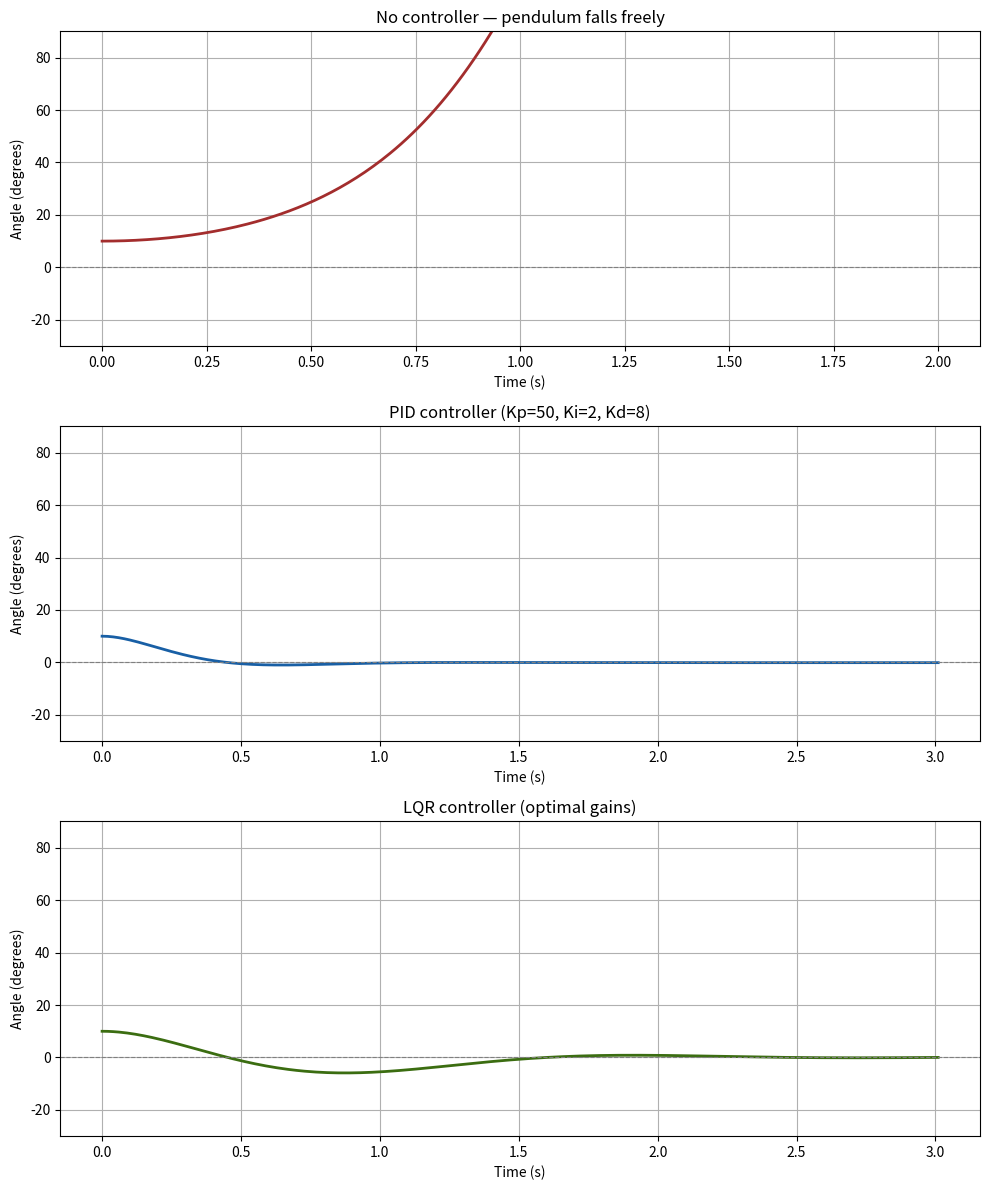

Source code (Python):
import numpy as np
import matplotlib.pyplot as plt
from scipy.integrate import solve_ivp
from scipy.linalg import solve_continuous_are

g = 9.81  # Acceleration due to gravity (m/s^2)
l = 0.5 # Length of the pendulum (m)
m = 0.1 # Mass of the pendulum (kg)
M = 1.0 # Mass of the cart (kg)

def pendulum(t, y, F):
    theta, theta_dot, x, x_dot = y
    
    sin_t =np.sin(theta)
    cos_t = np.cos(theta)
    denom = M + m * cos_t**2

    theta_ddot= ((M+m)*g*sin_t -cos_t*F)/denom
    x_ddot = (F + m *theta_dot**2*sin_t -m*g*sin_t*cos_t)/denom

    return [theta_dot, theta_ddot, x_dot, x_ddot]

# Initial conditions: slight push from vertical
theta_0     = 10 * np.pi / 180   # 10 degrees in radians
theta_dot_0 = 0.0
x_0         = 0.0
x_dot_0     = 0.0

y0 = [theta_0, theta_dot_0, x_0, x_dot_0]

# Time span
t_start = 0.0
t_end   = 2.0
t_eval  = np.linspace(t_start, t_end, 300)

# Simulate with zero force (no controller)
F = 0.0
sol_open = solve_ivp(
    fun=lambda t, y: pendulum(t, y, F),
    t_span=(t_start, t_end),
    y0=y0,
    t_eval=t_eval,
    method='RK45',
    events=lambda t, y: abs(y[0]) - np.pi/2,  # stop at 90 degrees
    dense_output=True
)

def simulate_pid(kp, ki, kd, y0, t_end=5.0, dt=0.01):
    """Simulate the pendulum with a PID controller."""
    t_vals     = [0.0]
    y_vals     = [list(y0)]
    integral   = 0.0
    prev_error = y0[0]   # initial error = initial angle
    y_current  = list(y0)

    t = 0.0
    while t < t_end:
        theta = y_current[0]

        # PID terms
        error      = theta
        integral  += error * dt
        derivative = (error - prev_error) / dt
        F          = kp * error + ki * integral + kd * derivative

        # Clamp force to realistic motor limits
        F = np.clip(F, -20, 20)

        # One step forward using solve_ivp
        sol = solve_ivp(
            fun=lambda t, y: pendulum(t, y, F),
            t_span=(t, t + dt),
            y0=y_current,
            method='RK45'
        )
        y_current  = [sol.y[i][-1] for i in range(4)]
        prev_error = error
        t         += dt

        t_vals.append(t)
        y_vals.append(list(y_current))

        # Stop if fallen
        if abs(y_current[0]) > np.pi / 2:
            print(f"Fell at t={t:.2f}s")
            break

    return np.array(t_vals), np.array(y_vals)

def linearize_system():
    """
    Linearize the pendulum equations around the upright equilibrium.
    Returns A and B matrices of the linear system: x_dot = Ax + Bu
    """
    # A matrix — how the state evolves naturally (no control)
    A = np.array([
        [0,                    1,  0, 0],
        [(M + m) * g / (M * l), 0, 0, 0],
        [0,                    0,  0, 1],
        [-m * g / M,           0,  0, 0]
    ])

    # B matrix — how control input (force) affects the state
    B = np.array([
        [0],
        [-1 / (M * l)],
        [0],
        [1 / M]
    ])

    return A, B


def compute_lqr_gain(Q, R):
    """
    Solve the continuous-time Algebraic Riccati Equation (CARE)
    to find the optimal LQR gain matrix K.
    """
    A, B = linearize_system()

    # Solve CARE: A^T P + P A - P B R^-1 B^T P + Q = 0
    P = solve_continuous_are(A, B, Q, R)

    # Compute gain: K = R^-1 B^T P
    K = np.linalg.inv(R) @ B.T @ P

    return K


def simulate_lqr(K, y0, t_end=5.0, dt=0.01):
    """Simulate the pendulum with an LQR controller."""
    t_vals    = [0.0]
    y_vals    = [list(y0)]
    y_current = list(y0)
    t         = 0.0

    while t < t_end:
        # State vector
        x = np.array(y_current)

        # LQR control law: F = -K @ x
        F = float((-K @ x).item())

        # Clamp force
        F = np.clip(F, -20, 20)

        # Step forward
        sol = solve_ivp(
            fun=lambda t, y: pendulum(t, y, F),
            t_span=(t, t + dt),
            y0=y_current,
            method='RK45'
        )
        y_current = [sol.y[i][-1] for i in range(4)]
        t        += dt

        t_vals.append(t)
        y_vals.append(list(y_current))

        if abs(y_current[0]) > np.pi / 2:
            print(f"LQR: fell at t={t:.2f}s")
            break

    return np.array(t_vals), np.array(y_vals)

# 1. No control
t_open    = sol_open.t
theta_open = sol_open.y[0] * 180 / np.pi

# 2. PID
t_pid, y_pid   = simulate_pid(kp=50, ki=2, kd=8, y0=y0, t_end=3.0)
theta_pid      = y_pid[:, 0] * 180 / np.pi

# 3. LQR — tune Q and R here
Q = np.diag([10, 1, 1, 1])   # penalize angle most
R = np.array([[1]])           # control effort weight
K = compute_lqr_gain(Q, R)
print(f"LQR gain K = {K}")

t_lqr, y_lqr = simulate_lqr(K, y0, t_end=3.0)
theta_lqr     = y_lqr[:, 0] * 180 / np.pi

# ─── Plot ────────────────────────────────────────────────────────────────────

fig, axes = plt.subplots(3, 1, figsize=(10, 12))

configs = [
    (axes[0], t_open, theta_open, '#A32D2D', 'No controller — pendulum falls freely'),
    (axes[1], t_pid,  theta_pid,  '#185FA5', 'PID controller (Kp=50, Ki=2, Kd=8)'),
    (axes[2], t_lqr,  theta_lqr,  '#3B6D11', 'LQR controller (optimal gains)'),
]


for ax, t, theta, color, title in configs:
    ax.plot(t, theta, color=color, linewidth=2)
    ax.axhline(0, color='gray', linestyle='--', linewidth=0.8)
    ax.set_title(title)
    ax.set_ylabel('Angle (degrees)')
    ax.set_xlabel('Time (s)')
    ax.set_ylim(-30, 90)
    ax.grid(True)

plt.tight_layout()
plt.savefig('simulation_result.png', dpi=150)
plt.show()
print("Plot saved.")
